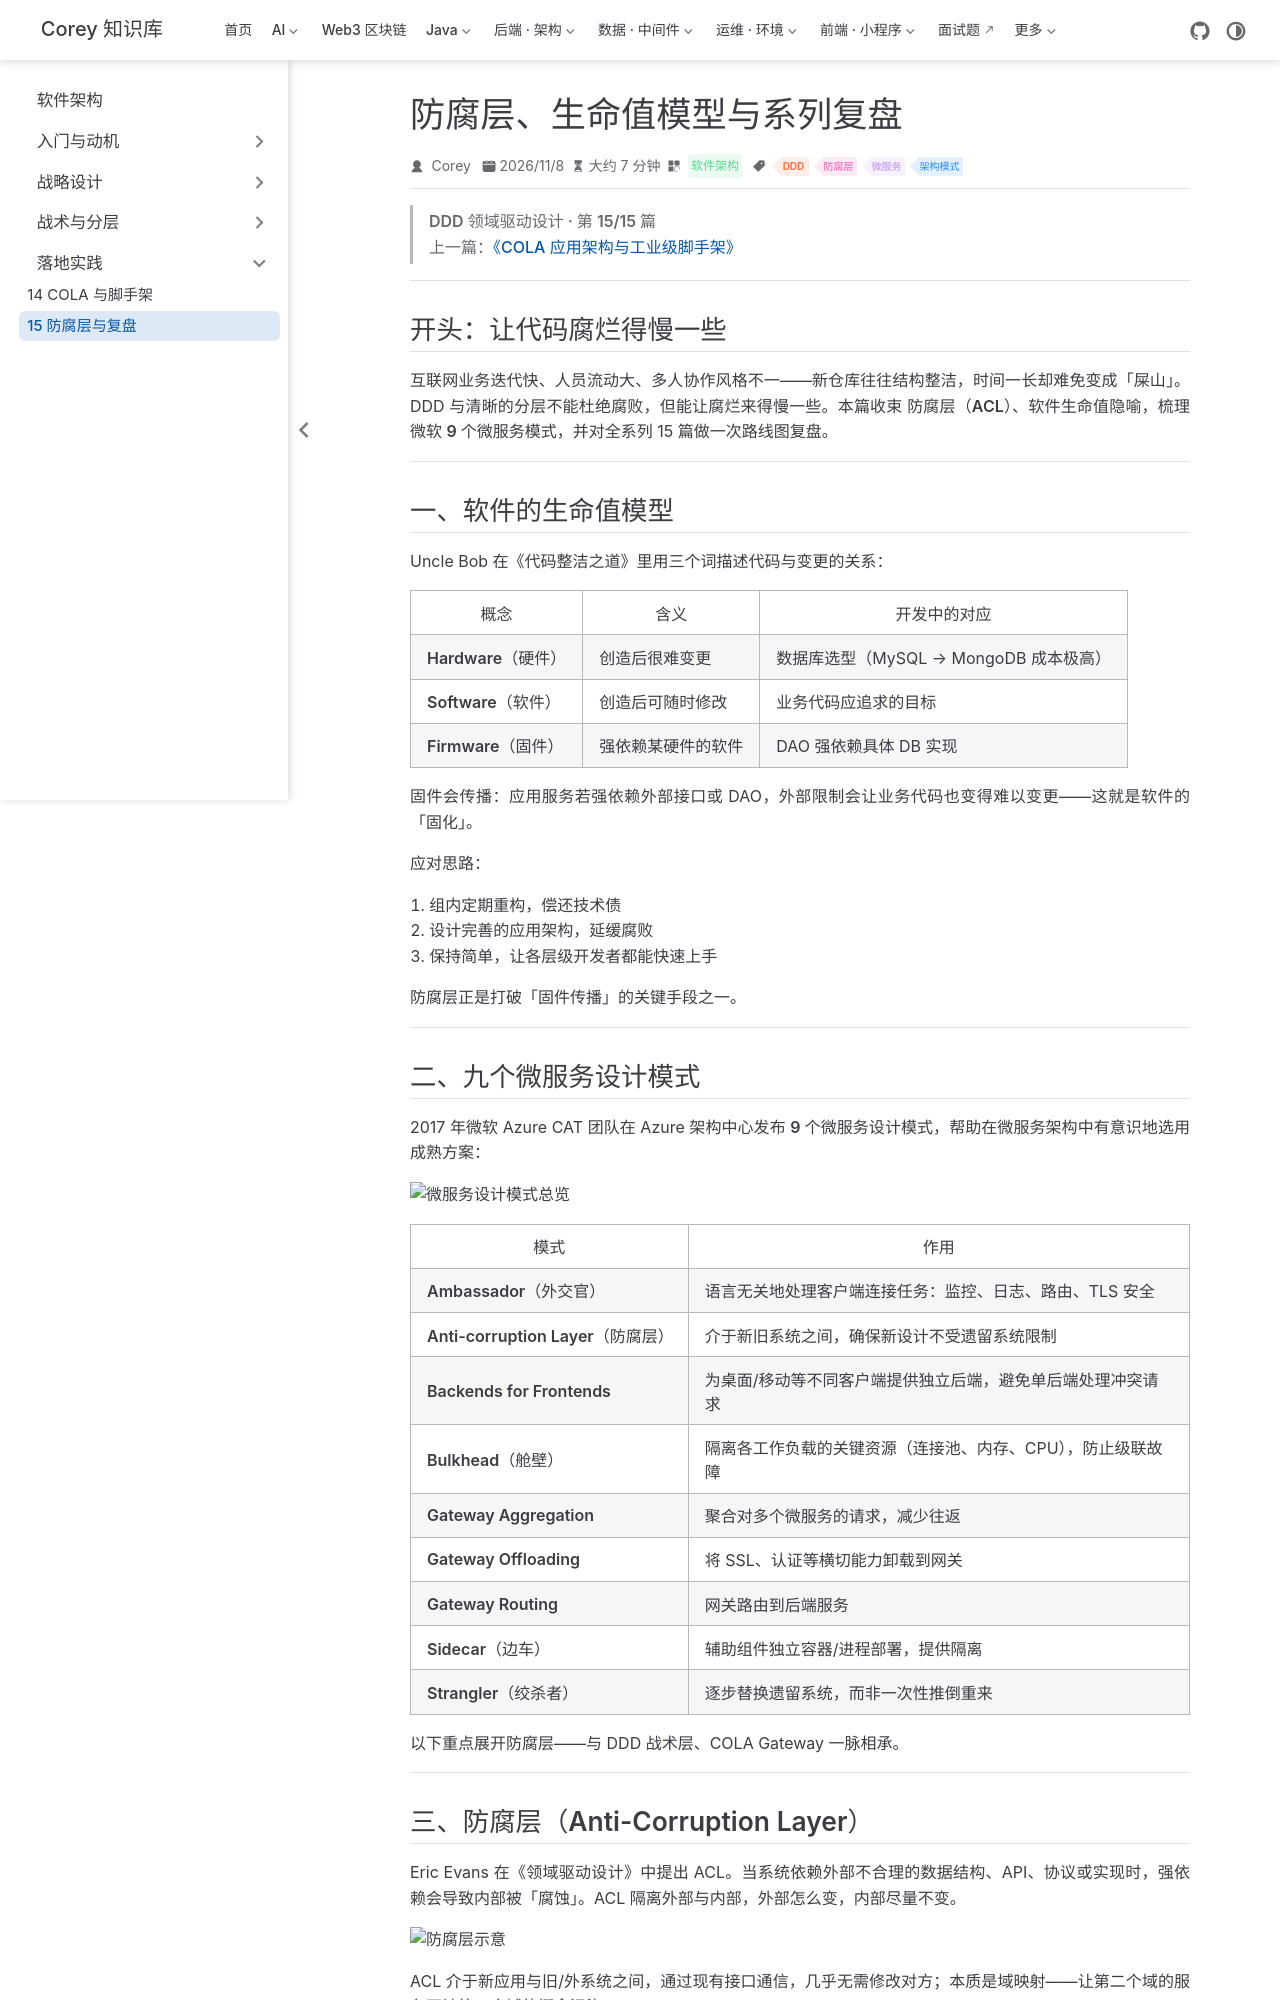

repository: code-corey/code-corey.github.io · page: 软件架构/ddd-practice/ddd-15-acl-summary.html · generator: jekyll

---
title: "防腐层、生命值模型与系列复盘"
sidebarGroup: "落地实践"
shortTitle: "15 防腐层与复盘"
order: 15
date: 2026-11-08
category: "软件架构"
tag:
  - "DDD"
  - "防腐层"
  - "微服务"
  - "架构模式"
---

> **DDD 领域驱动设计 · 第 15/15 篇**  
> 上一篇：[《COLA 应用架构与工业级脚手架》](/软件架构/ddd-practice/ddd-14-cola-scaffold)

---

## 开头：让代码腐烂得慢一些

互联网业务迭代快、人员流动大、多人协作风格不一——新仓库往往结构整洁，时间一长却难免变成「屎山」。DDD 与清晰的分层不能杜绝腐败，但能让**腐烂来得慢一些**。本篇收束 **防腐层（ACL）**、**软件生命值**隐喻，梳理微软 **9 个微服务模式**，并对全系列 15 篇做一次路线图复盘。

---

## 一、软件的生命值模型

Uncle Bob 在《代码整洁之道》里用三个词描述代码与变更的关系：

| 概念 | 含义 | 开发中的对应 |
|------|------|-------------|
| **Hardware（硬件）** | 创造后很难变更 | 数据库选型（MySQL → MongoDB 成本极高） |
| **Software（软件）** | 创造后可随时修改 | **业务代码应追求的目标** |
| **Firmware（固件）** | 强依赖某硬件的软件 | DAO 强依赖具体 DB 实现 |

**固件会传播**：应用服务若强依赖外部接口或 DAO，外部限制会让业务代码也变得难以变更——这就是软件的**「固化」**。

应对思路：

1. 组内定期重构，偿还技术债
2. 设计完善的应用架构，延缓腐败
3. 保持简单，让各层级开发者都能快速上手

防腐层正是打破「固件传播」的关键手段之一。

---

## 二、九个微服务设计模式

2017 年微软 Azure CAT 团队在 Azure 架构中心发布 **9 个微服务设计模式**，帮助在微服务架构中有意识地选用成熟方案：

![微服务设计模式总览](/软件架构/bible/p185-01.png)

| 模式 | 作用 |
|------|------|
| **Ambassador（外交官）** | 语言无关地处理客户端连接任务：监控、日志、路由、TLS 安全 |
| **Anti-corruption Layer（防腐层）** | 介于新旧系统之间，确保新设计不受遗留系统限制 |
| **Backends for Frontends** | 为桌面/移动等不同客户端提供独立后端，避免单后端处理冲突请求 |
| **Bulkhead（舱壁）** | 隔离各工作负载的关键资源（连接池、内存、CPU），防止级联故障 |
| **Gateway Aggregation** | 聚合对多个微服务的请求，减少往返 |
| **Gateway Offloading** | 将 SSL、认证等横切能力卸载到网关 |
| **Gateway Routing** | 网关路由到后端服务 |
| **Sidecar（边车）** | 辅助组件独立容器/进程部署，提供隔离 |
| **Strangler（绞杀者）** | 逐步替换遗留系统，而非一次性推倒重来 |

以下重点展开**防腐层**——与 DDD 战术层、COLA Gateway 一脉相承。

---

## 三、防腐层（Anti-Corruption Layer）

Eric Evans 在《领域驱动设计》中提出 ACL。当系统依赖外部不合理的数据结构、API、协议或实现时，强依赖会导致内部被**「腐蚀」**。ACL 隔离外部与内部，外部怎么变，内部尽量不变。

![防腐层示意](/软件架构/bible/p186-01.png)

ACL 介于新应用与旧/外系统之间，通过现有接口通信，几乎无需修改对方；本质是**域映射**——让第二个域的服务不被第一个域的概念污染。
